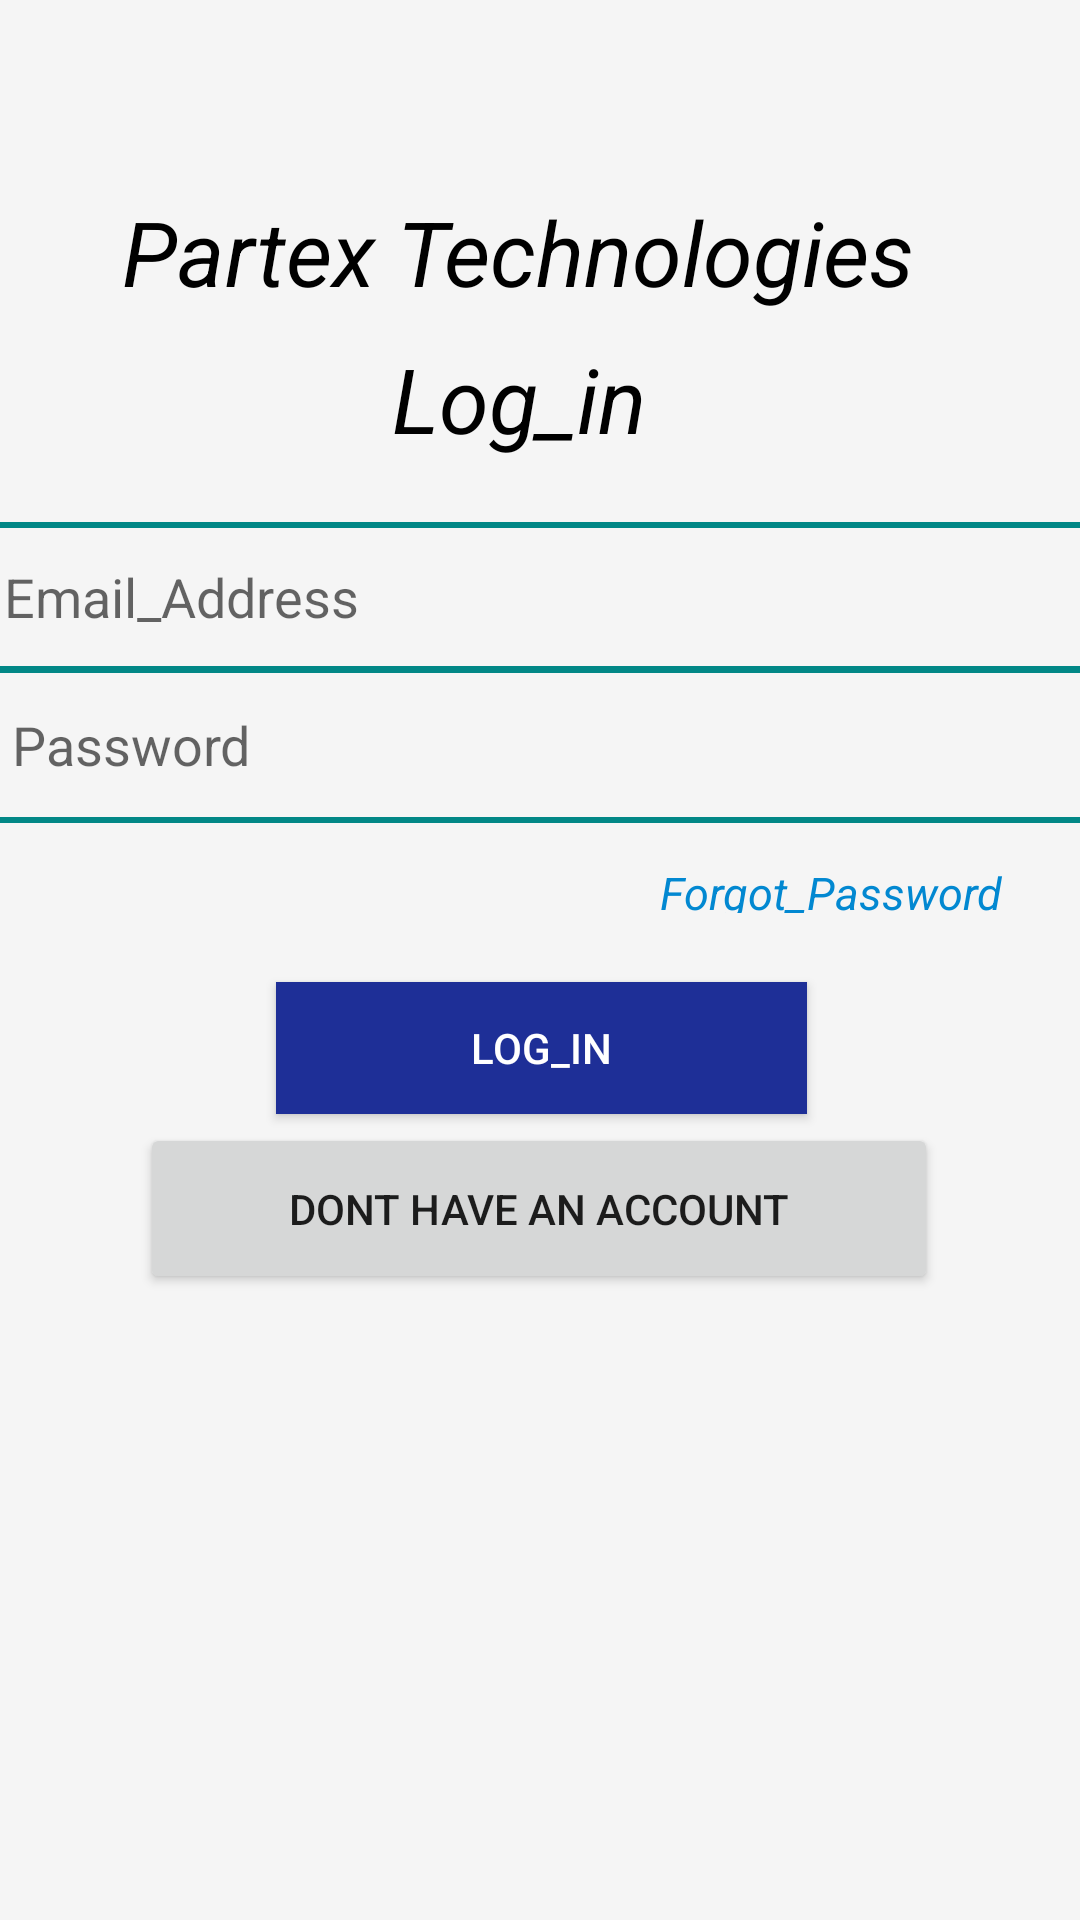

Android layout source for this screen:
<!-- AndroidManifest.xml: application theme Theme.MyApplicationFire_Base_Authentication -->
<!-- res/layout/activity_loginactivity.xml -->
<?xml version="1.0" encoding="utf-8"?>
<androidx.constraintlayout.widget.ConstraintLayout xmlns:android="http://schemas.android.com/apk/res/android"
    xmlns:app="http://schemas.android.com/apk/res-auto"
    xmlns:tools="http://schemas.android.com/tools"
    android:layout_width="match_parent"
    android:layout_height="match_parent"
    android:orientation="vertical"
    android:background="#f5f5f5"
    tools:context=".lOGINActivity">

    <TextView
        android:id="@+id/textView"
        android:layout_width="wrap_content"
        android:layout_height="wrap_content"
        android:gravity="center"
        android:shadowColor="@color/black"
        android:text="Partex Technologies"
        android:textColor="@color/black"
        android:textSize="30dp"
        android:textStyle="italic"
        app:layout_constraintBottom_toBottomOf="parent"
        app:layout_constraintEnd_toEndOf="parent"
        app:layout_constraintHorizontal_bias="0.424"
        app:layout_constraintStart_toStartOf="parent"
        app:layout_constraintTop_toTopOf="parent"
        app:layout_constraintVertical_bias="0.106" />

    <TextView
        android:id="@+id/textView2"
        android:layout_width="wrap_content"
        android:layout_height="wrap_content"
        android:gravity="center"
        android:shadowColor="@color/black"
        android:text="Log_in"
        android:textColor="@color/black"
        android:textSize="30dp"
        android:textStyle="italic"
        app:layout_constraintBottom_toBottomOf="parent"
        app:layout_constraintEnd_toEndOf="parent"
        app:layout_constraintHorizontal_bias="0.474"
        app:layout_constraintStart_toStartOf="parent"
        app:layout_constraintTop_toTopOf="parent"
        app:layout_constraintVertical_bias="0.188" />

    <EditText
        android:id="@+id/Emailaddress"
        android:layout_width="376dp"
        android:layout_height="50dp"
        android:background="@drawable/edittext_bck"
        android:hint="Email_Address"
        android:padding="10dp"
        app:layout_constraintBottom_toBottomOf="parent"
        app:layout_constraintEnd_toEndOf="parent"
        app:layout_constraintHorizontal_bias="0.583"
        app:layout_constraintStart_toStartOf="parent"
        app:layout_constraintTop_toTopOf="parent"
        app:layout_constraintVertical_bias="0.295" />

    <EditText
        android:id="@+id/Password"
        android:layout_width="373dp"
        android:layout_height="52dp"
        android:background="@drawable/edittext_bck"
        android:hint="Password"
        android:padding="10dp"
        app:layout_constraintBottom_toBottomOf="parent"
        app:layout_constraintEnd_toEndOf="parent"
        app:layout_constraintHorizontal_bias="0.512"
        app:layout_constraintStart_toStartOf="parent"
        app:layout_constraintTop_toTopOf="parent"
        app:layout_constraintVertical_bias="0.378" />

    <Button
        android:id="@+id/login"
        android:layout_width="177dp"
        android:layout_height="44dp"
        android:background="#1E2F97"
        android:gravity="center"
        android:text="Log_in"
        android:textAlignment="center"
        android:textColor="#ffff"
        app:layout_constraintBottom_toBottomOf="parent"
        app:layout_constraintEnd_toEndOf="parent"
        app:layout_constraintHorizontal_bias="0.502"
        app:layout_constraintStart_toStartOf="parent"
        app:layout_constraintTop_toTopOf="parent"
        app:layout_constraintVertical_bias="0.549" />

    <TextView
        android:id="@+id/reset"
        android:layout_width="140dp"
        android:layout_height="17dp"
        android:gravity="center"
        android:shadowColor="@color/black"
        android:text="Forgot_Password"
        android:textColor="#0288d1"
        android:textSize="15dp"
        android:textStyle="italic"
        app:layout_constraintBottom_toBottomOf="parent"
        app:layout_constraintEnd_toEndOf="parent"
        app:layout_constraintHorizontal_bias="0.941"
        app:layout_constraintStart_toStartOf="parent"
        app:layout_constraintTop_toTopOf="parent"
        app:layout_constraintVertical_bias="0.461" />

    <Button
        android:id="@+id/button3"
        android:layout_width="266dp"
        android:layout_height="57dp"

        android:gravity="center"
        android:text="DONT HAVE AN ACCOUNT"
        app:layout_constraintBottom_toBottomOf="parent"
        app:layout_constraintEnd_toEndOf="parent"
        app:layout_constraintHorizontal_bias="0.496"
        app:layout_constraintStart_toStartOf="parent"
        app:layout_constraintTop_toTopOf="parent"
        app:layout_constraintVertical_bias="0.642" />

</androidx.constraintlayout.widget.ConstraintLayout>
<!-- resources referenced by this layout -->
<resources>
  <!-- drawable edittext_bck (drawable) -->
  <?xml version="1.0" encoding="utf-8"?>
  <shape xmlns:android="http://schemas.android.com/apk/res/android">
      <stroke
          android:color="@color/teal_700"
          android:width="2dp"/>
  </shape>
  <style name="Theme.MyApplicationFire_Base_Authentication" parent="Theme.AppCompat.Light.NoActionBar">
          
          <item name="colorPrimary">@color/purple_500</item>
          <item name="colorPrimaryVariant">@color/purple_700</item>
          <item name="colorOnPrimary">@color/white</item>
          
          <item name="colorSecondary">@color/teal_200</item>
          <item name="colorSecondaryVariant">@color/teal_700</item>
          <item name="colorOnSecondary">@color/black</item>
          
          <item name="android:statusBarColor">?attr/colorPrimaryVariant</item>
          
      </style>
  <!-- not gathered from this repository: default colours our renderer supplied (Android Studio template values) -->
  <color name="purple_500">#FF6200EE</color>
  <color name="purple_700">#FF3700B3</color>
  <color name="teal_200">#FF03DAC5</color>
  <color name="teal_700">#FF018786</color>
  <color name="black">#FF000000</color>
  <color name="white">#FFFFFFFF</color>
</resources>
